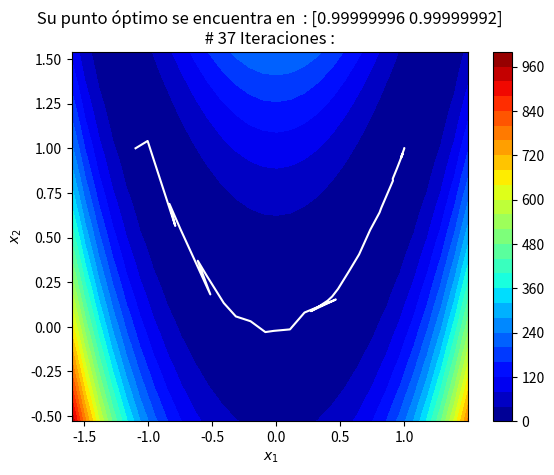

Here is the Python script that generated this plot:

# Implementacion del metodo BFGS, con metodos vistos en clase.


# Importamos las librerias.

import numpy as np 

import matplotlib.pyplot as plt 

# Definimos la funcion a optimizar.

# Usando la funcion vista en clase.

def f( x ) :

    d = len( x )

    # Funcion vista en clase.

    return sum( 100 * ( x[ i + 1 ] - x[ i ]** 2 )**2 + ( x[ i ] - 1 )**2 for i in range( d - 1 ) )


# Funcion gradiente.


def gradiente( f , x ) : 

    h = np.cbrt( np.finfo( float ).eps )

    d = len( x )

    nabla = np.zeros( d )

    for i in range( d ) :

        x_p = np.copy( x ) 

        x_r = np.copy( x )

        x_p[ i ] += h 

        x_r[ i ] -= h

        nabla[ i ] = ( f( x_p ) - f( x_r ) ) / ( 2 * h )

    return nabla 


    # Funcion de busqueda lineal exacta.

def busqueda_lineal( f , x , p , nabla ) :

    a = 1

    # Parametros de error y restricciones.

    epsilon = 1e-4 
    
    r = 0.9 
    
    fx = f( x )
    
    x1 = x + a * p 

    nabla1 = gradiente( f , x1 )

    while f( x1 ) >= fx + ( epsilon * a * nabla.T@p ) or nabla1.T@p <= r * nabla.T@p : 
      
        a *= 0.5

        x1 = x + a * p

        nabla1 = gradiente( f , x1 )

    return a


# Implementacion del algoritmo.

# Con el metodo de Newton.


def BFGS( f , x0 , max_it , plot = False ) :

    d = len( x0 )

    nabla = gradiente( f , x0 )   

    # Hessiano.

    H = np.eye( d )

    x = x0[ : ]

    it = 2

# Ploteamos la grafica.

    if plot == True :

        if d == 2 :

            xl =  np.zeros( ( 1 , 2 ) ) 

            xl[ 0 , : ] = x 

        else :

            print( ' Sus dimensiones exceden. ' )

            plot = False

            # Norma del gradiente y vemos si es positivo.

            # Con sus parametros de error.

    while np.linalg.norm( nabla ) > 1e-5 :

        if it > max_it : 

            print( ' Numero de iteraciones. ' )

            break

            # Iteraciones.

        it += 1

        # Metodo de Newton con busqueda exacta.

        p = - H@nabla 

        a = busqueda_lineal( f , x , p , nabla )

        s = a * p

        x1 = x + a * p 

        nabla1 = gradiente( f , x1 )

        y = nabla1 - nabla

        y = np.array( [ y ] )

        s = np.array( [ s ] )

        y = np.reshape( y , ( d , 1 ) )

        s = np.reshape( s , ( d , 1 ) )

        r = 1 / ( y.T@s )

        li = ( np.eye( d ) - ( r * ( ( s@( y.T ) ) ) ) )

        ri = ( np.eye( d ) - ( r * ( ( y@( s.T ) ) ) ) )

        hess_inter = li@H@ri

        H = hess_inter + ( r * ( ( s@( s.T ) ) ) )

        nabla = nabla1[ : ]

        x = x1[ : ]

        # Ploteamos.

        if plot == True :

            xl = np.append( xl , [ x ] , axis = 0 )

    if plot == True : 

        x1 = np.linspace( min( xl[ : , 0 ] - 0.5 ) , max( xl[ : , 0 ] + 0.5 ) , 30 )

        x2 = np.linspace( min( xl[ : , 1 ] - 0.5 ) , max( xl[ : , 1 ] + 0.5 ) , 30 )

# Hacemos el proceso para crear la malla y plotear. Muy parecido a matlab.

        X1 , X2 = np.meshgrid( x1 , x2 )

        Z = f( [ X1 , X2 ] )

        plt.figure( )

        plt.title( ' Su punto óptimo se encuentra en  : ' + str( xl[ - 1 , : ] ) + ' \n # ' + str( len( xl ) ) + ' Iteraciones : ' )

        plt.contourf( X1 , X2 , Z , 30 , cmap = 'jet' )

        plt.colorbar( )

        plt.plot( xl[ : , 0 ] , xl[ : , 1 ] , c = 'w' )

        plt.xlabel( ' $ x_1 $ ' ) ; plt.ylabel( ' $x_2$ ' )

        plt.show( )

    return x

# Punto optimo.

# Poner el punto donde quiere iniciar la busqueda.

x_k_optimo = BFGS( f , [ -1.100 , 1 ] , 200 , plot = True )




